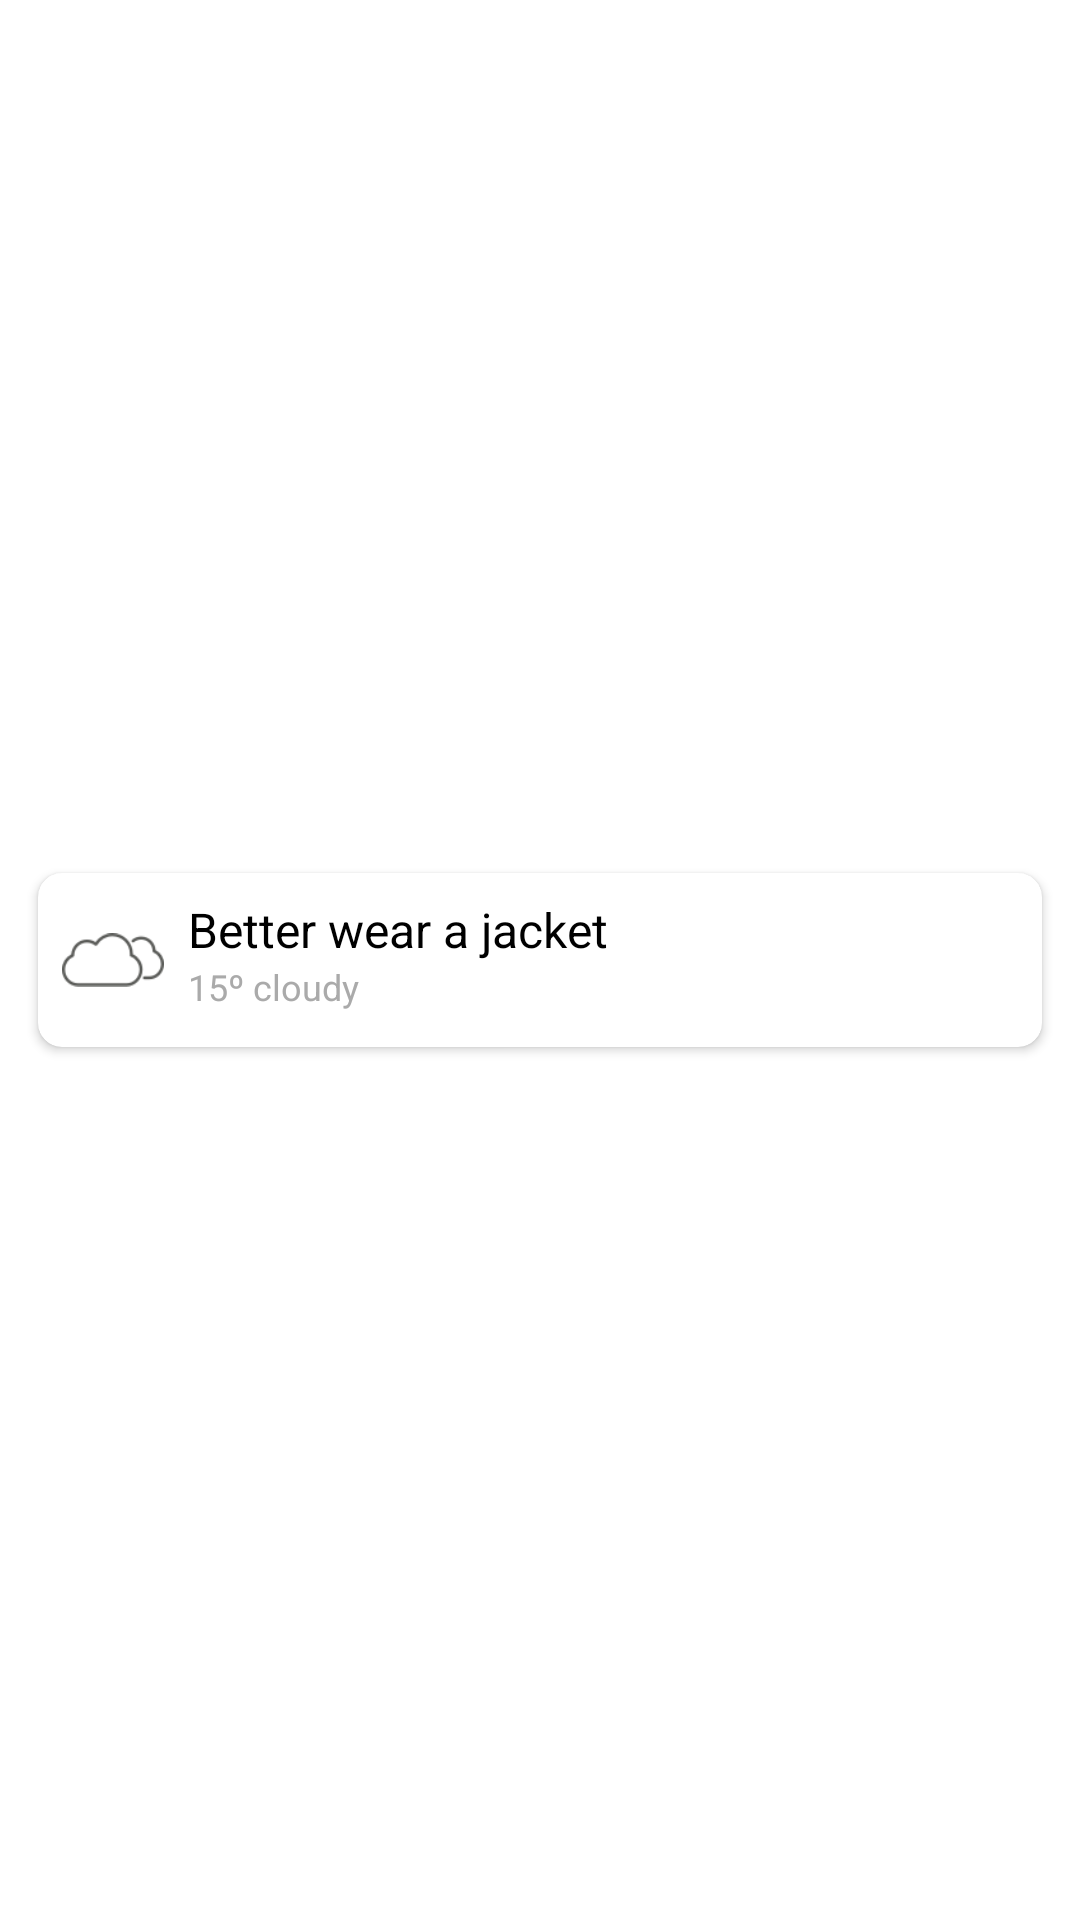

Reconstruct the res/layout file that produces this screen, plus the resources it refers to.
<!-- AndroidManifest.xml: application theme AppTheme -->
<!-- res/layout/cold_item.xml -->
<?xml version="1.0" encoding="utf-8"?>
<LinearLayout xmlns:android="http://schemas.android.com/apk/res/android"
              xmlns:card_view="http://schemas.android.com/apk/res-auto"
              android:layout_width="match_parent"
              android:layout_height="wrap_content"
              android:paddingLeft="8dp"
              android:paddingBottom="4dp"
              android:paddingTop="4dp"
              android:paddingRight="8dp">

    <android.support.v7.widget.CardView
            android:id="@+id/card_view"
            android:layout_gravity="center"
            android:layout_width="match_parent"
            android:layout_height="wrap_content"
            card_view:cardElevation="2sp"
            card_view:cardUseCompatPadding="true"
            card_view:cardCornerRadius="8dp">

        <RelativeLayout
                android:layout_width="match_parent"
                android:layout_height="match_parent"
                android:paddingTop="8dp"
                android:layout_gravity="center_vertical">

            <ImageView android:id="@+id/image"
                       android:layout_width="50dp"
                       android:layout_height="50dp"
                       android:paddingBottom="8dp"
                       android:paddingRight="8dp"
                       android:paddingLeft="8dp"
                       android:layout_alignParentTop="true"
                       android:src="@drawable/cloud"/>

            <TextView
                    android:id="@+id/flight_locations"
                    android:layout_width="match_parent"
                    android:layout_height="wrap_content"
                    android:gravity="top"
                    android:text="Better wear a jacket"
                    android:textSize="16sp"
                    android:layout_toRightOf="@id/image"
                    android:textColor="@android:color/black"/>

            <TextView
                    android:id="@+id/flight_time"
                    android:layout_width="match_parent"
                    android:layout_height="wrap_content"
                    android:text="15º cloudy"
                    android:textColor="@android:color/darker_gray"
                    android:layout_below="@+id/flight_locations"
                    android:layout_toRightOf="@id/image"
                    android:textSize="12sp"/>

        </RelativeLayout>

    </android.support.v7.widget.CardView>


</LinearLayout>
<!-- resources referenced by this layout -->
<resources>
  <!-- drawable cloud: png bitmap (drawable, 2696 bytes) -->
</resources>
